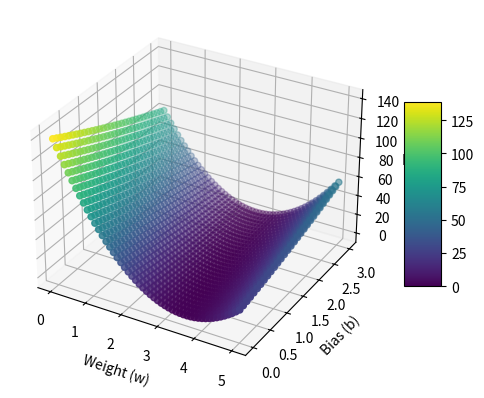

This chart was generated by the following Python code:
import numpy as np;
import matplotlib.pyplot as plt;
from mpl_toolkits.mplot3d import Axes3D;

x_data = [1.0, 2.0, 3.0, 4.0, 5.0]
y_data = [5.0, 8.0, 11.0, 14.0, 17.0]

def forward(x) :
    return x * w + b


def loss(x, y) :
    y_pred = forward(x)
    return (y_pred - y) * (y_pred - y)

w_list = [] #存储权重w
b_list = [] #存储偏置b
mse_list = [] #存储权重对应的均方误差
for w in np.arange(0.0, 5.1, 0.1) :
    for b in np.arange(0.0, 3.1, 0.1) :
        print("w = ", w, ", b = ", b)
        loss_sum = 0
        for x_val, y_val in zip(x_data, y_data): 
            y_pred_val = forward(x_val)
            loss_val = loss(x_val, y_val)
            loss_sum += loss_val
            print('\t', x_val, y_val, y_pred_val, loss_val)
        mse = loss_sum / len(x_data)
        print("MSE = ", mse)
        w_list.append(w)
        b_list.append(b)
        mse_list.append(mse)

# 确保 w_list, b_list, 和 mse_list 的长度一致
assert len(w_list) == len(b_list) == len(mse_list)

# 创建图形
fig = plt.figure()
ax = fig.add_subplot(111, projection='3d')

# 绘制三维散点图
scatter = ax.scatter(w_list, b_list, mse_list, c=mse_list, cmap='viridis')

# 添加颜色条
fig.colorbar(scatter, shrink=0.5, aspect=5)

# 设置标签
ax.set_xlabel('Weight (w)')
ax.set_ylabel('Bias (b)')
ax.set_zlabel('MSE')

plt.show()
